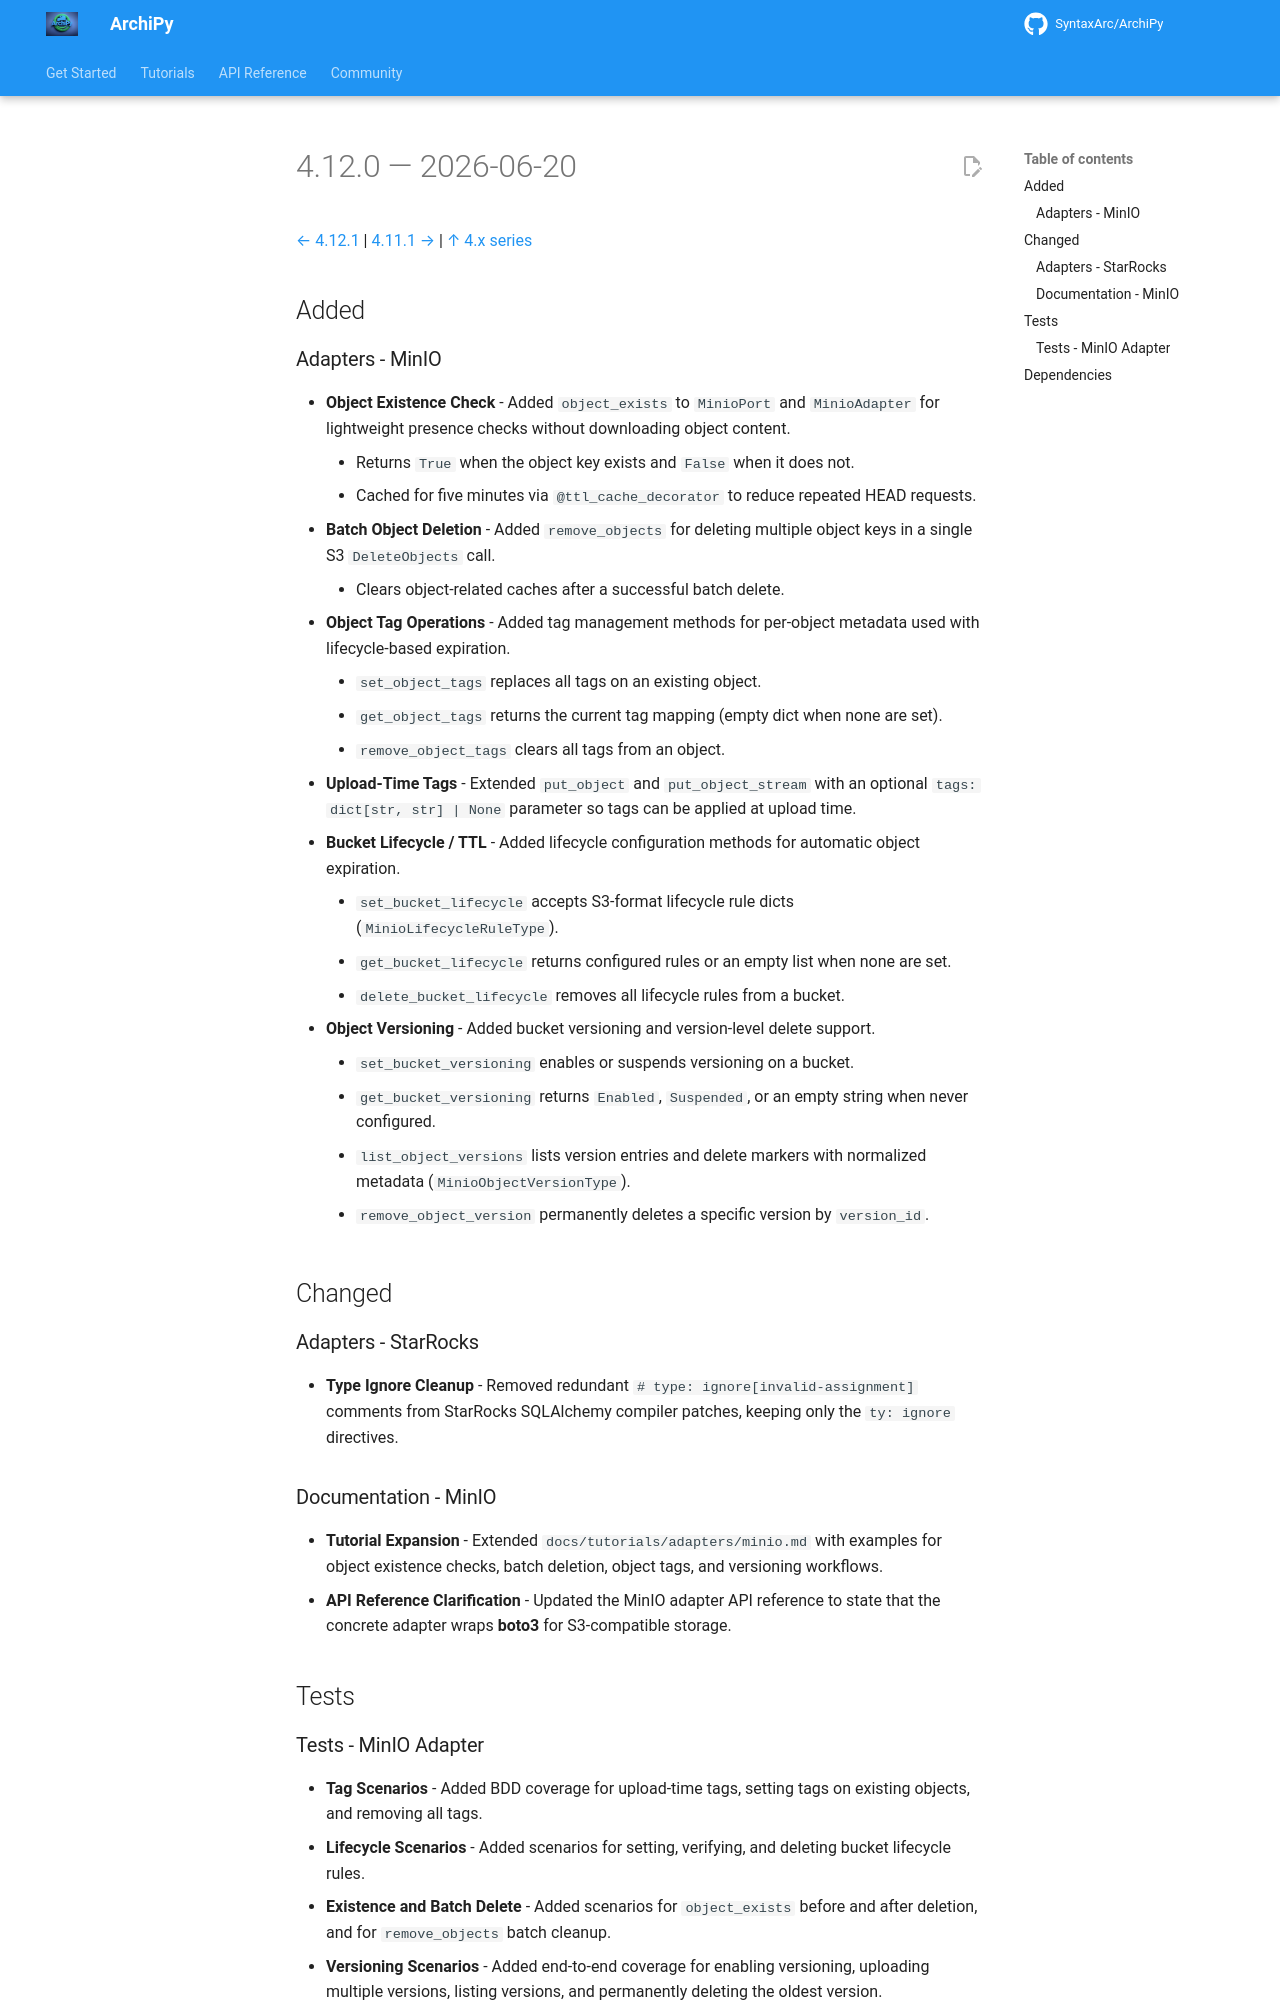

repository: SyntaxArc/ArchiPy · page: community/changelog/4/4.12.0/index.html · generator: mkdocs

---
title: "Changelog 4.12.0"
description: "Release notes for ArchiPy 4.12.0"
---

# 4.12.0 — 2026-06-20

[← 4.12.1](4.12.1.md) | [4.11.1 →](4.11.1.md) | [↑ 4.x series](index.md)

## Added

### Adapters - MinIO

- **Object Existence Check** - Added `object_exists` to `MinioPort` and `MinioAdapter` for lightweight presence checks
  without downloading object content.
    - Returns `True` when the object key exists and `False` when it does not.
    - Cached for five minutes via `@ttl_cache_decorator` to reduce repeated HEAD requests.
- **Batch Object Deletion** - Added `remove_objects` for deleting multiple object keys in a single S3 `DeleteObjects`
  call.
    - Clears object-related caches after a successful batch delete.
- **Object Tag Operations** - Added tag management methods for per-object metadata used with lifecycle-based expiration.
    - `set_object_tags` replaces all tags on an existing object.
    - `get_object_tags` returns the current tag mapping (empty dict when none are set).
    - `remove_object_tags` clears all tags from an object.
- **Upload-Time Tags** - Extended `put_object` and `put_object_stream` with an optional `tags: dict[str, str] | None`
  parameter so tags can be applied at upload time.
- **Bucket Lifecycle / TTL** - Added lifecycle configuration methods for automatic object expiration.
    - `set_bucket_lifecycle` accepts S3-format lifecycle rule dicts (`MinioLifecycleRuleType`).
    - `get_bucket_lifecycle` returns configured rules or an empty list when none are set.
    - `delete_bucket_lifecycle` removes all lifecycle rules from a bucket.
- **Object Versioning** - Added bucket versioning and version-level delete support.
    - `set_bucket_versioning` enables or suspends versioning on a bucket.
    - `get_bucket_versioning` returns `Enabled`, `Suspended`, or an empty string when never configured.
    - `list_object_versions` lists version entries and delete markers with normalized metadata
      (`MinioObjectVersionType`).
    - `remove_object_version` permanently deletes a specific version by `version_id`.

## Changed

### Adapters - StarRocks

- **Type Ignore Cleanup** - Removed redundant `# type: ignore[invalid-assignment]` comments from StarRocks SQLAlchemy
  compiler patches, keeping only the `ty: ignore` directives.

### Documentation - MinIO

- **Tutorial Expansion** - Extended `docs/tutorials/adapters/minio.md` with examples for object existence checks, batch
  deletion, object tags, and versioning workflows.
- **API Reference Clarification** - Updated the MinIO adapter API reference to state that the concrete adapter wraps
  **boto3** for S3-compatible storage.

## Tests
